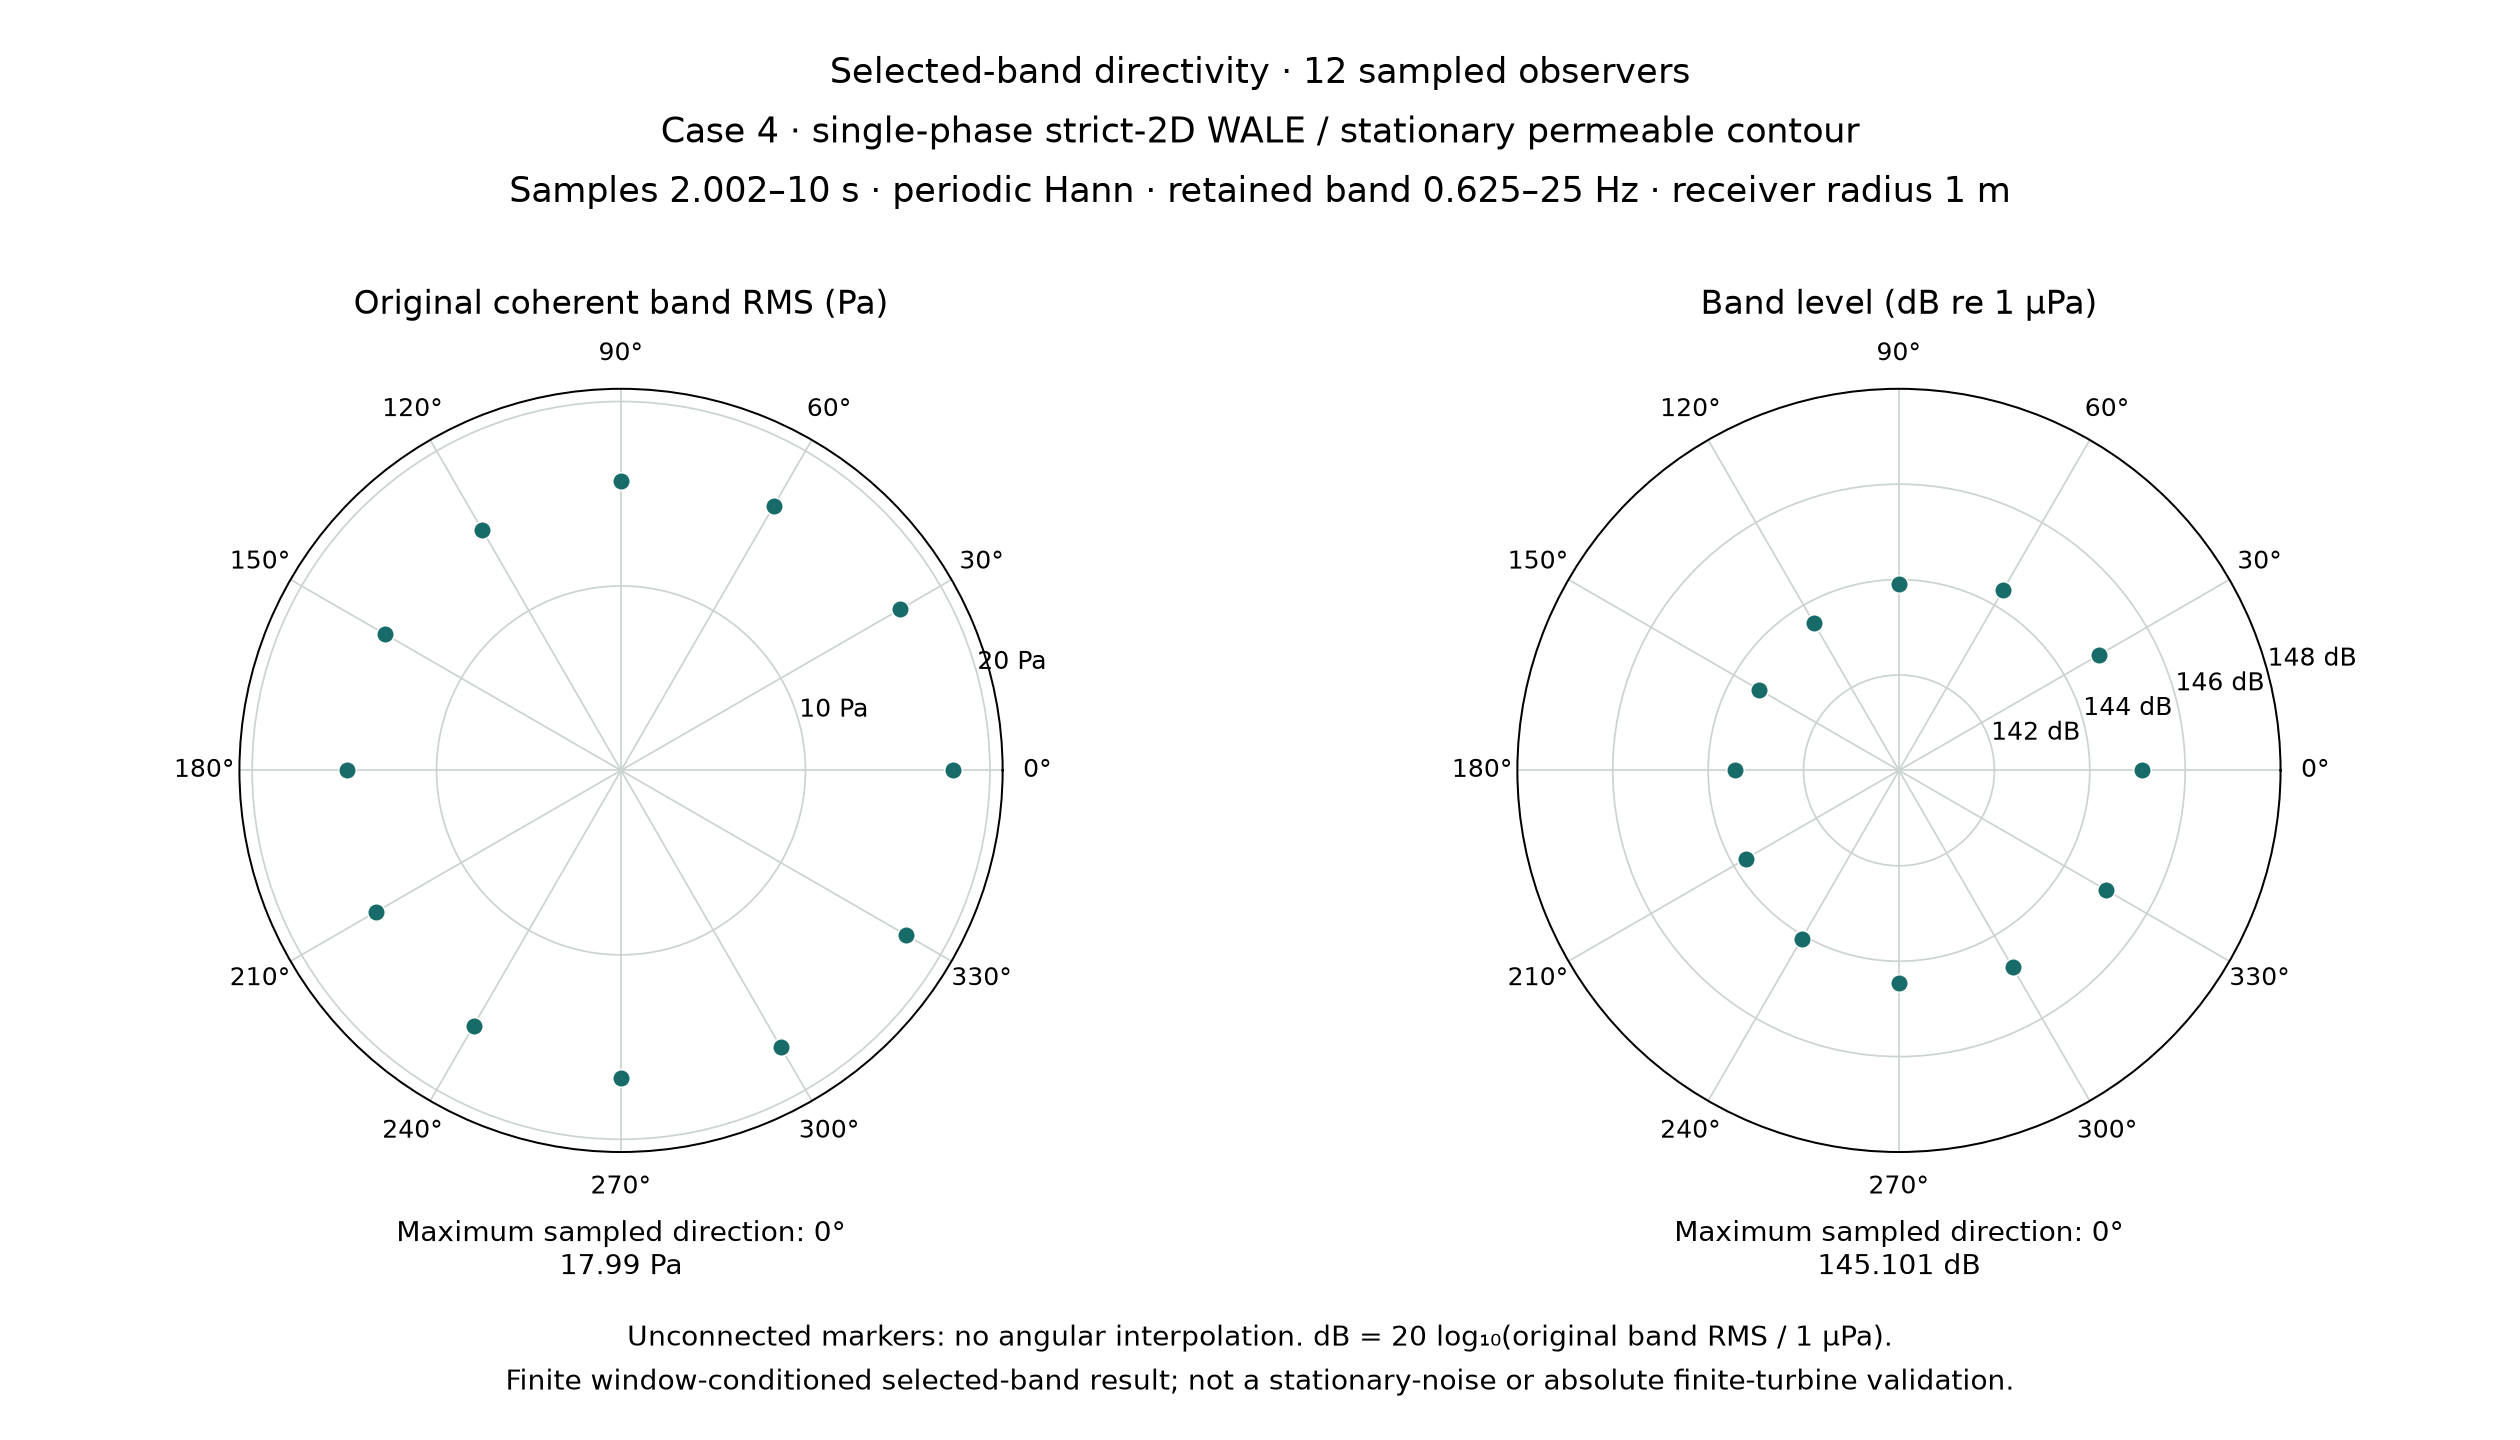

Values plotted in this chart, from the file beside it:
angle_deg, band_rms_pa, band_level_db_re_1upa
0.0, 17.99, 145.1
30, 17.45, 144.8
60, 16.53, 144.4
90.0, 15.7, 143.9
120, 15.08, 143.6
150.0, 14.77, 143.4
180.0, 14.86, 143.4
210, 15.32, 143.7
240.0, 15.99, 144.1
270.0, 16.69, 144.5
300.0, 17.31, 144.8
330.0, 17.82, 145
